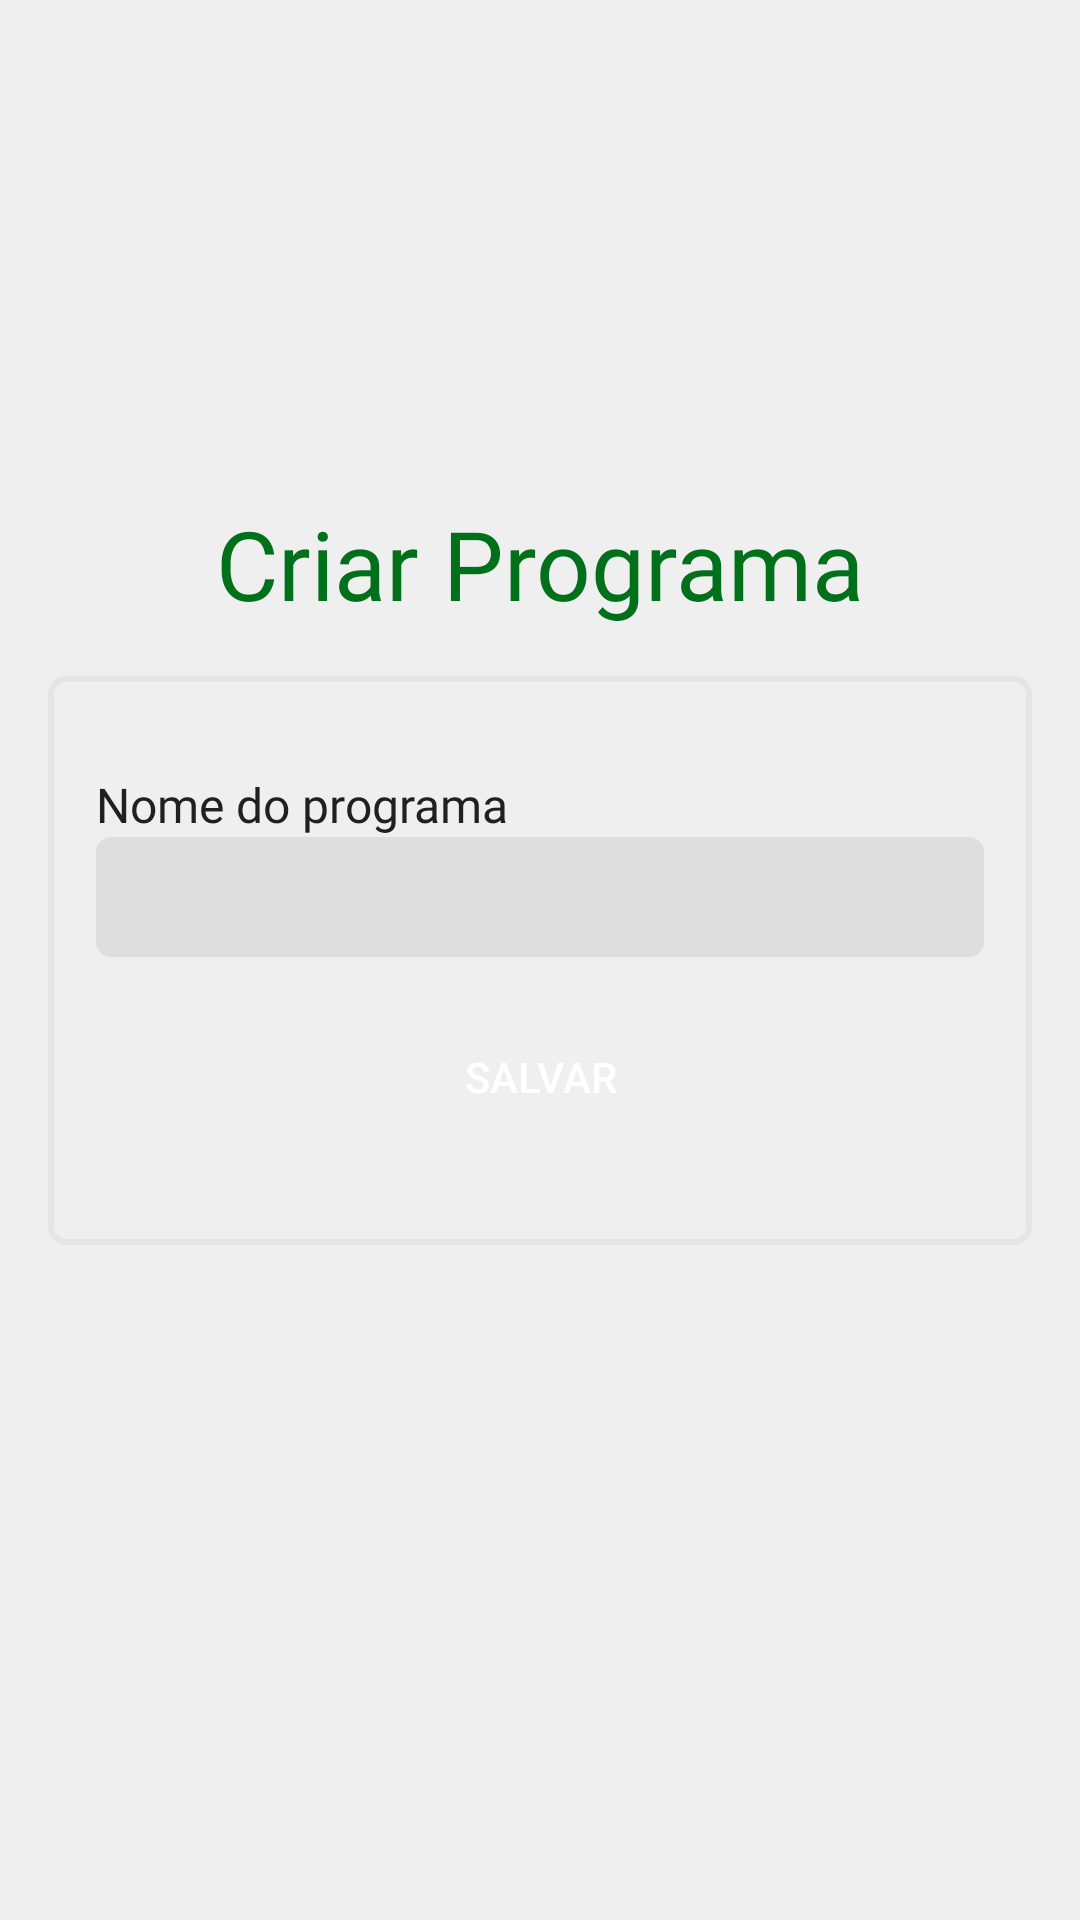

Layout XML and referenced resources for this Android screen:
<!-- AndroidManifest.xml: application theme AppTheme -->
<!-- res/layout/create_program_fragment.xml -->
<?xml version="1.0" encoding="utf-8"?>
<layout xmlns:android="http://schemas.android.com/apk/res/android"
    xmlns:app="http://schemas.android.com/apk/res-auto"
    xmlns:tools="http://schemas.android.com/tools">

    <androidx.constraintlayout.widget.ConstraintLayout
        android:layout_width="match_parent"
        android:layout_height="match_parent"
        android:background="@color/colorBackground"
        tools:context=".fragment.createprogram.CreateProgramFragment">

        <TextView
            android:id="@+id/createProgramTitle"
            style="@style/textview_title"
            android:layout_width="wrap_content"
            android:layout_height="wrap_content"
            android:layout_marginBottom="16dp"
            android:text="@string/create_program_intro"
        android:textColor="@color/colorPrimaryDark"
        app:layout_constraintBottom_toTopOf="@id/innerLayout"
        app:layout_constraintEnd_toEndOf="parent"
        app:layout_constraintStart_toStartOf="parent" />

    <androidx.constraintlayout.widget.ConstraintLayout
        android:id="@+id/innerLayout"
        android:layout_width="match_parent"
        android:layout_height="wrap_content"
        android:layout_marginStart="16dp"
        android:layout_marginTop="16dp"
        android:layout_marginEnd="16dp"
        android:layout_marginBottom="16dp"
        android:background="@drawable/layout_margin_design"
        android:paddingStart="16dp"
        android:paddingTop="32dp"
        android:paddingEnd="16dp"
        android:paddingBottom="32dp"
        app:layout_constraintBottom_toBottomOf="parent"
        app:layout_constraintEnd_toEndOf="parent"
        app:layout_constraintStart_toStartOf="parent"
        app:layout_constraintTop_toTopOf="parent">

        <TextView
            android:id="@+id/createProgramNameTextView"
            style="@style/edittext_title"
            android:layout_width="wrap_content"
            android:layout_height="wrap_content"
            android:text="Nome do programa"
            app:layout_constraintStart_toStartOf="parent"
            app:layout_constraintTop_toTopOf="parent" />

        <EditText
            android:id="@+id/createProgramNameEditText"
            style="@style/editText_style"
            android:ems="10"
            android:inputType="textPersonName"
            app:layout_constraintEnd_toEndOf="parent"
            app:layout_constraintStart_toStartOf="parent"
            app:layout_constraintTop_toBottomOf="@id/createProgramNameTextView" />

        <Button
            android:id="@+id/createProgramButton"
            android:layout_width="0dp"
            android:layout_height="wrap_content"
            android:layout_marginTop="16dp"
            android:background="@drawable/button_shape"
            android:backgroundTint="@color/colorAccent"
            android:text="@string/save_term"
            android:textColor="@android:color/white"
            app:layout_constraintEnd_toEndOf="parent"
            app:layout_constraintStart_toStartOf="parent"
            app:layout_constraintTop_toBottomOf="@id/createProgramNameEditText" />
    </androidx.constraintlayout.widget.ConstraintLayout>
    </androidx.constraintlayout.widget.ConstraintLayout>
</layout>
<!-- resources referenced by this layout -->
<resources>
  <color name="colorAccent">#42a5f5</color>
  <color name="colorBackground">#efefef</color>
  <color name="colorPrimaryDark">#00701a</color>
  <!-- drawable layout_margin_design (drawable) -->
  <?xml version="1.0" encoding="utf-8"?>
  <shape xmlns:android="http://schemas.android.com/apk/res/android">
  
      <corners
          android:radius="5dp"/>
      <stroke
          android:width="2dp"
          android:color="#e5e5e5"/>
  
  </shape>
  <string name="create_program_intro">Criar Programa</string>
  <string name="save_term">Salvar</string>
  <style name="editText_style">
          <item name="android:layout_width">0dp</item>
          <item name="android:layout_height">40dp</item>
          <item name="android:background">@drawable/login_shape_background</item>
          <item name="android:ems">10</item>
          <item name="android:paddingStart">8dp</item>
          <item name="android:paddingEnd">8dp</item>
      </style>
  <style name="edittext_title">
          <item name="android:layout_width">wrap_content</item>
          <item name="android:layout_height">wrap_content</item>
          <item name="android:fontFamily">@font/montserrat</item>
          <item name="android:textColor">@color/colorTextPrimary</item>
          <item name="android:textSize">16sp</item>
      </style>
  <style name="textview_title">
          <item name="android:layout_width">match_parent</item>
          <item name="android:layout_height">wrap_content</item>
          <item name="android:fontFamily">@font/montserrat</item>
          <item name="android:gravity">center</item>
          <item name="android:textColor">@android:color/white</item>
          <item name="android:textSize">32sp</item>
      </style>
  <style name="AppTheme" parent="Theme.AppCompat.Light.NoActionBar">
          
          <item name="colorPrimary">@color/colorPrimary</item>
          <item name="colorPrimaryDark">@color/colorPrimaryDark</item>
          <item name="colorAccent">@color/colorAccent</item>
      </style>
  <!-- drawable login_shape_background (drawable) -->
  <?xml version="1.0" encoding="utf-8"?>
  <shape xmlns:android="http://schemas.android.com/apk/res/android">
  
      <solid
          android:color="#95d3d3d3"/>
      <corners
          android:radius="5dp"/>
  
  </shape>
  <color name="colorTextPrimary">#202020</color>
  <color name="colorPrimary">#43a047</color>
</resources>
